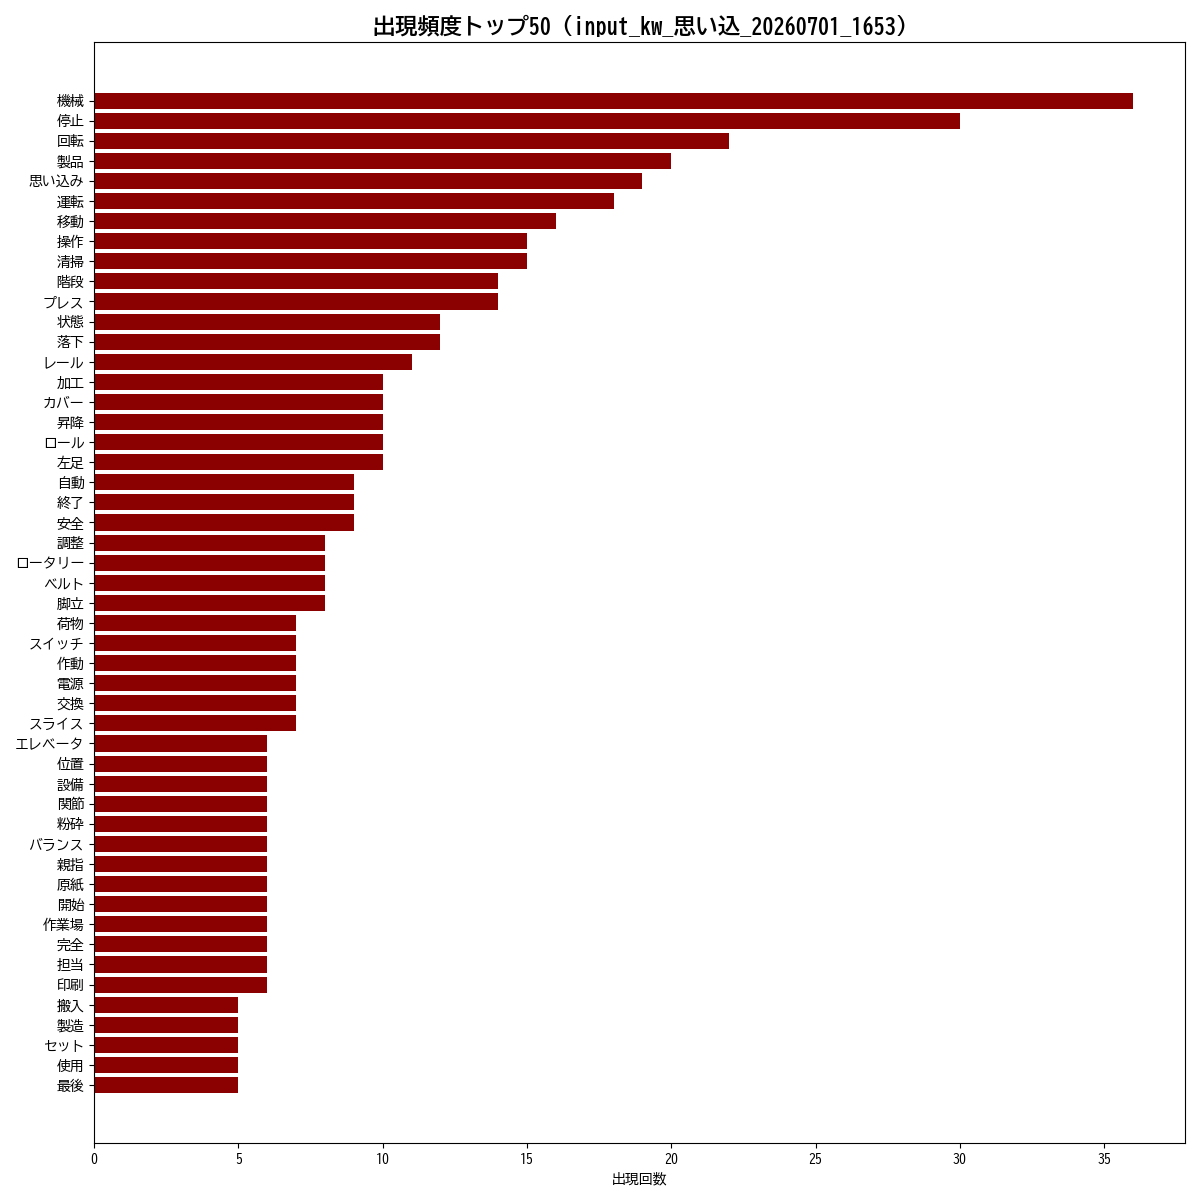

Source data for this figure (header and first rows):
単語, 出現回数
機械, 36
停止, 30
回転, 22
製品, 20
思い込み, 19
運転, 18
移動, 16
操作, 15
清掃, 15
階段, 14
プレス, 14
状態, 12
落下, 12
レール, 11
加工, 10
カバー, 10
昇降, 10
ロール, 10
左足, 10
自動, 9
終了, 9
安全, 9
調整, 8
ロータリー, 8
ベルト, 8
脚立, 8
荷物, 7
スイッチ, 7
作動, 7
電源, 7
交換, 7
スライス, 7
エレベータ, 6
位置, 6
設備, 6
関節, 6
粉砕, 6
バランス, 6
親指, 6
原紙, 6
開始, 6
作業場, 6
完全, 6
担当, 6
印刷, 6
搬入, 5
製造, 5
セット, 5
使用, 5
最後, 5
